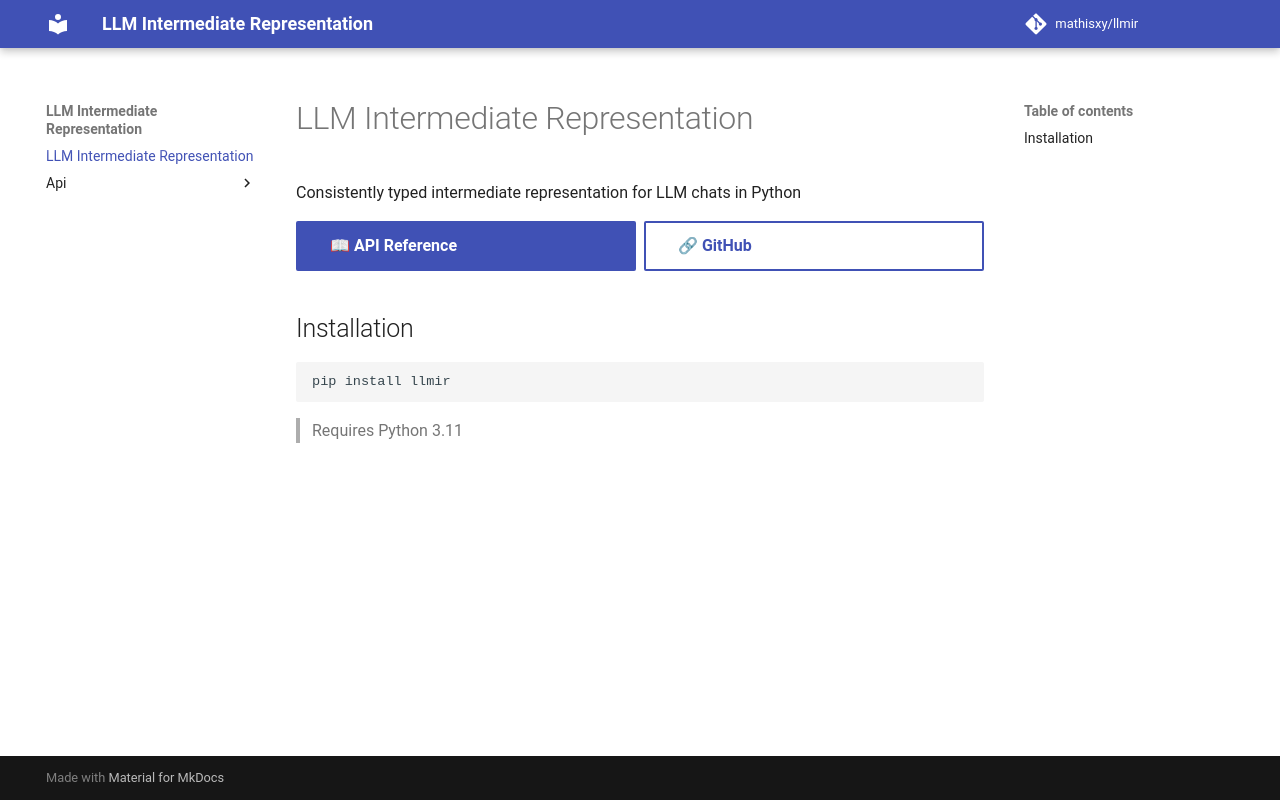

repository: mathisxy/llmir · page: index.html · generator: mkdocs

# LLM Intermediate Representation

Consistently typed intermediate representation for LLM chats in Python

<div class="grid" markdown>
  <a href="api/messages/" class="md-button md-button--primary">📖 API Reference</a>
  <a href="https://github.com/mathisxy/llmir" target="_blank" class="md-button">🔗 GitHub</a>
</div>

## Installation
```
pip install llmir
```

> Requires Python 3.11
